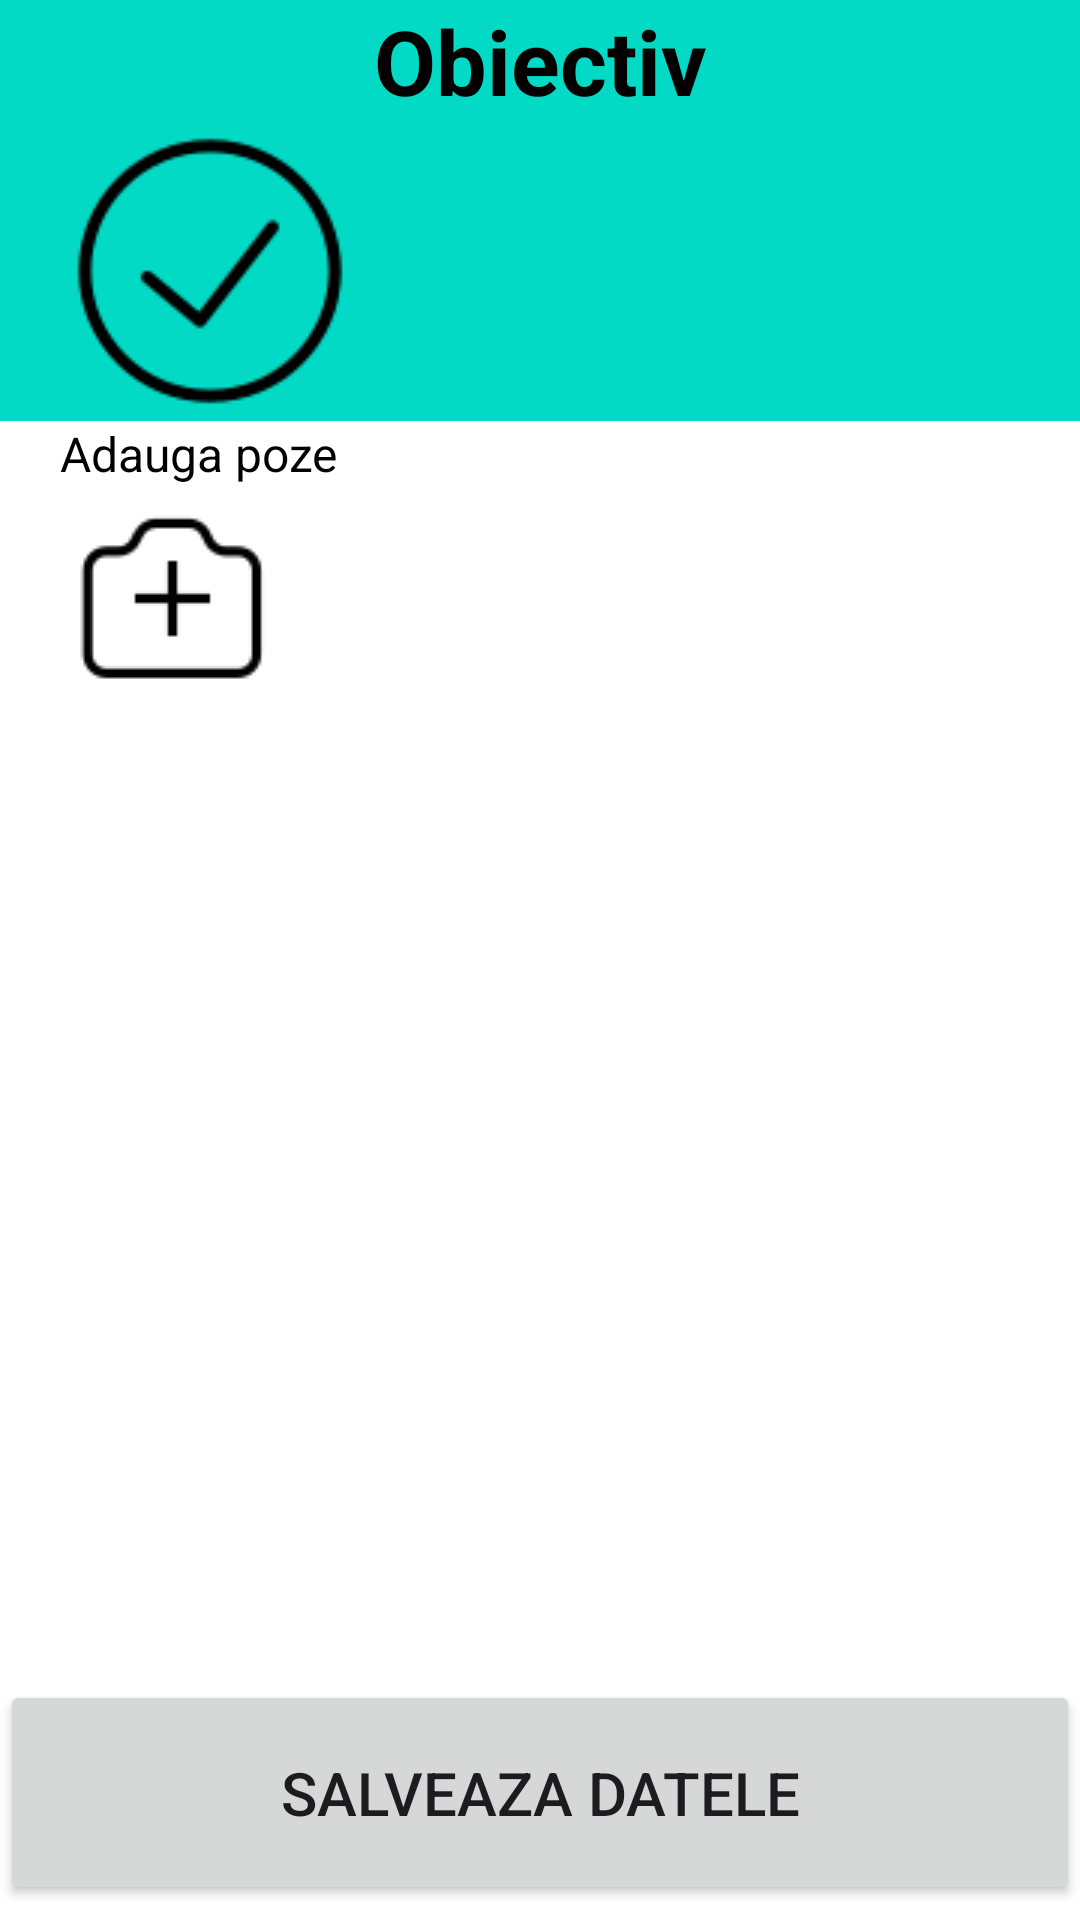

Produce the Android XML layout that renders to this screen, including the resource entries it uses.
<!-- AndroidManifest.xml: application theme Theme.CounterReader -->
<!-- res/layout/activity_add_data_to_db.xml -->
<?xml version="1.0" encoding="utf-8"?>
<RelativeLayout xmlns:android="http://schemas.android.com/apk/res/android"
    xmlns:app="http://schemas.android.com/apk/res-auto"
    xmlns:tools="http://schemas.android.com/tools"
    android:layout_width="match_parent"
    android:layout_height="match_parent"
    tools:context=".AddDataToDB">

    <TextView
        android:id="@+id/obiectivTitle"
        android:layout_width="match_parent"
        android:layout_height="wrap_content"
        android:background="@color/teal_200"
        android:gravity="center_horizontal"
        android:text="Obiectiv"
        android:textColor="@color/black"
        android:textSize="30sp"
        android:textStyle="bold" />

    <RelativeLayout
        android:id="@+id/groupOfButtons"
        android:layout_width="match_parent"
        android:layout_height="wrap_content"
        android:layout_below="@+id/obiectivTitle"
        android:background="@color/teal_200">

        <ImageView
            android:id="@+id/obiectivOK"
            android:layout_width="wrap_content"
            android:layout_height="wrap_content"
            android:layout_alignParentTop="true"
            android:layout_marginStart="20dp"
            android:adjustViewBounds="true"
            android:scaleType="fitCenter"
            android:src="@drawable/ok_button" />

        <ImageView
            android:id="@+id/obiectivNotOK"
            android:layout_width="wrap_content"
            android:layout_height="wrap_content"
            android:layout_alignParentTop="true"
            android:layout_alignParentEnd="true"
            android:layout_marginEnd="20dp"
            android:adjustViewBounds="true"
            android:scaleType="fitCenter"
            android:src="@drawable/not_ok_button" />
    </RelativeLayout>

    <ScrollView
        android:layout_width="match_parent"
        android:layout_height="wrap_content"
        android:layout_above="@+id/saveButton"
        android:layout_below="@+id/groupOfButtons"
        android:layout_marginStart="10dp"
        android:fadeScrollbars="false"
        android:scrollbarSize="10dp">

        <LinearLayout
            android:id="@+id/groupIfNotOK"
            android:layout_width="match_parent"
            android:layout_height="wrap_content"
            android:orientation="vertical">

            <TextView
                android:layout_width="match_parent"
                android:layout_height="wrap_content"
                android:layout_marginStart="10dp"
                android:layout_marginEnd="10dp"
                android:text="Adauga poze"
                android:textSize="16sp"
                android:textColor="@color/black"/>

            <LinearLayout
                android:id="@+id/photosLayout"
                android:layout_width="match_parent"
                android:layout_height="wrap_content"
                android:orientation="horizontal">

                <ImageView
                    android:id="@+id/addPhotoButton1"
                    android:layout_width="75dp"
                    android:layout_height="75dp"
                    android:layout_marginStart="10dp"
                    android:src="@drawable/add_photo_button" />

                <ImageView
                    android:id="@+id/addPhotoButton2"
                    android:layout_width="75dp"
                    android:layout_height="75dp"
                    android:visibility="gone"
                    android:layout_marginStart="10dp"
                    android:src="@drawable/add_photo_button" />

                <ImageView
                    android:id="@+id/addPhotoButton3"
                    android:layout_width="75dp"
                    android:layout_height="75dp"
                    android:visibility="gone"
                    android:layout_marginStart="10dp"
                    android:src="@drawable/add_photo_button" />

                <ImageView
                    android:id="@+id/addPhotoButton4"
                    android:layout_width="75dp"
                    android:layout_height="75dp"
                    android:visibility="gone"
                    android:layout_marginStart="10dp"
                    android:src="@drawable/add_photo_button" />

            </LinearLayout>

        </LinearLayout>

    </ScrollView>

    <Button
        android:id="@+id/saveButton"
        android:layout_width="match_parent"
        android:layout_height="75dp"
        android:layout_alignParentBottom="true"
        android:layout_centerInParent="true"
        android:layout_marginBottom="5dp"
        android:text="Salveaza datele"
        android:textSize="20sp" />


</RelativeLayout>
<!-- resources referenced by this layout -->
<resources>
  <!-- drawable add_photo_button: png bitmap (drawable, 767 bytes) -->
  <!-- drawable ok_button: png bitmap (drawable, 2190 bytes) -->
  <style name="Theme.CounterReader" parent="Theme.Material3.Light.NoActionBar">
          
          <item name="colorPrimary">@color/purple_500</item>
          <item name="colorOnPrimary">@color/white</item>
          
          <item name="colorSecondary">@color/purple_200</item>
          <item name="colorOnSecondary">@color/black</item>
  
          
          <item name="colorSurface">@color/white</item>
          <item name="android:windowBackground">@color/white</item>
          <item name="colorOnSurface">@color/black</item>
  
          
          <item name="android:windowLightStatusBar">true</item>
          <item name="android:forceDarkAllowed">false</item>
      </style>
  <!-- not gathered from this repository: default colours our renderer supplied (Android Studio template values) -->
  <color name="purple_200">#FFBB86FC</color>
  <color name="purple_500">#FF6200EE</color>
  <color name="teal_200">#FF03DAC5</color>
  <color name="black">#FF000000</color>
  <color name="white">#FFFFFFFF</color>
</resources>
